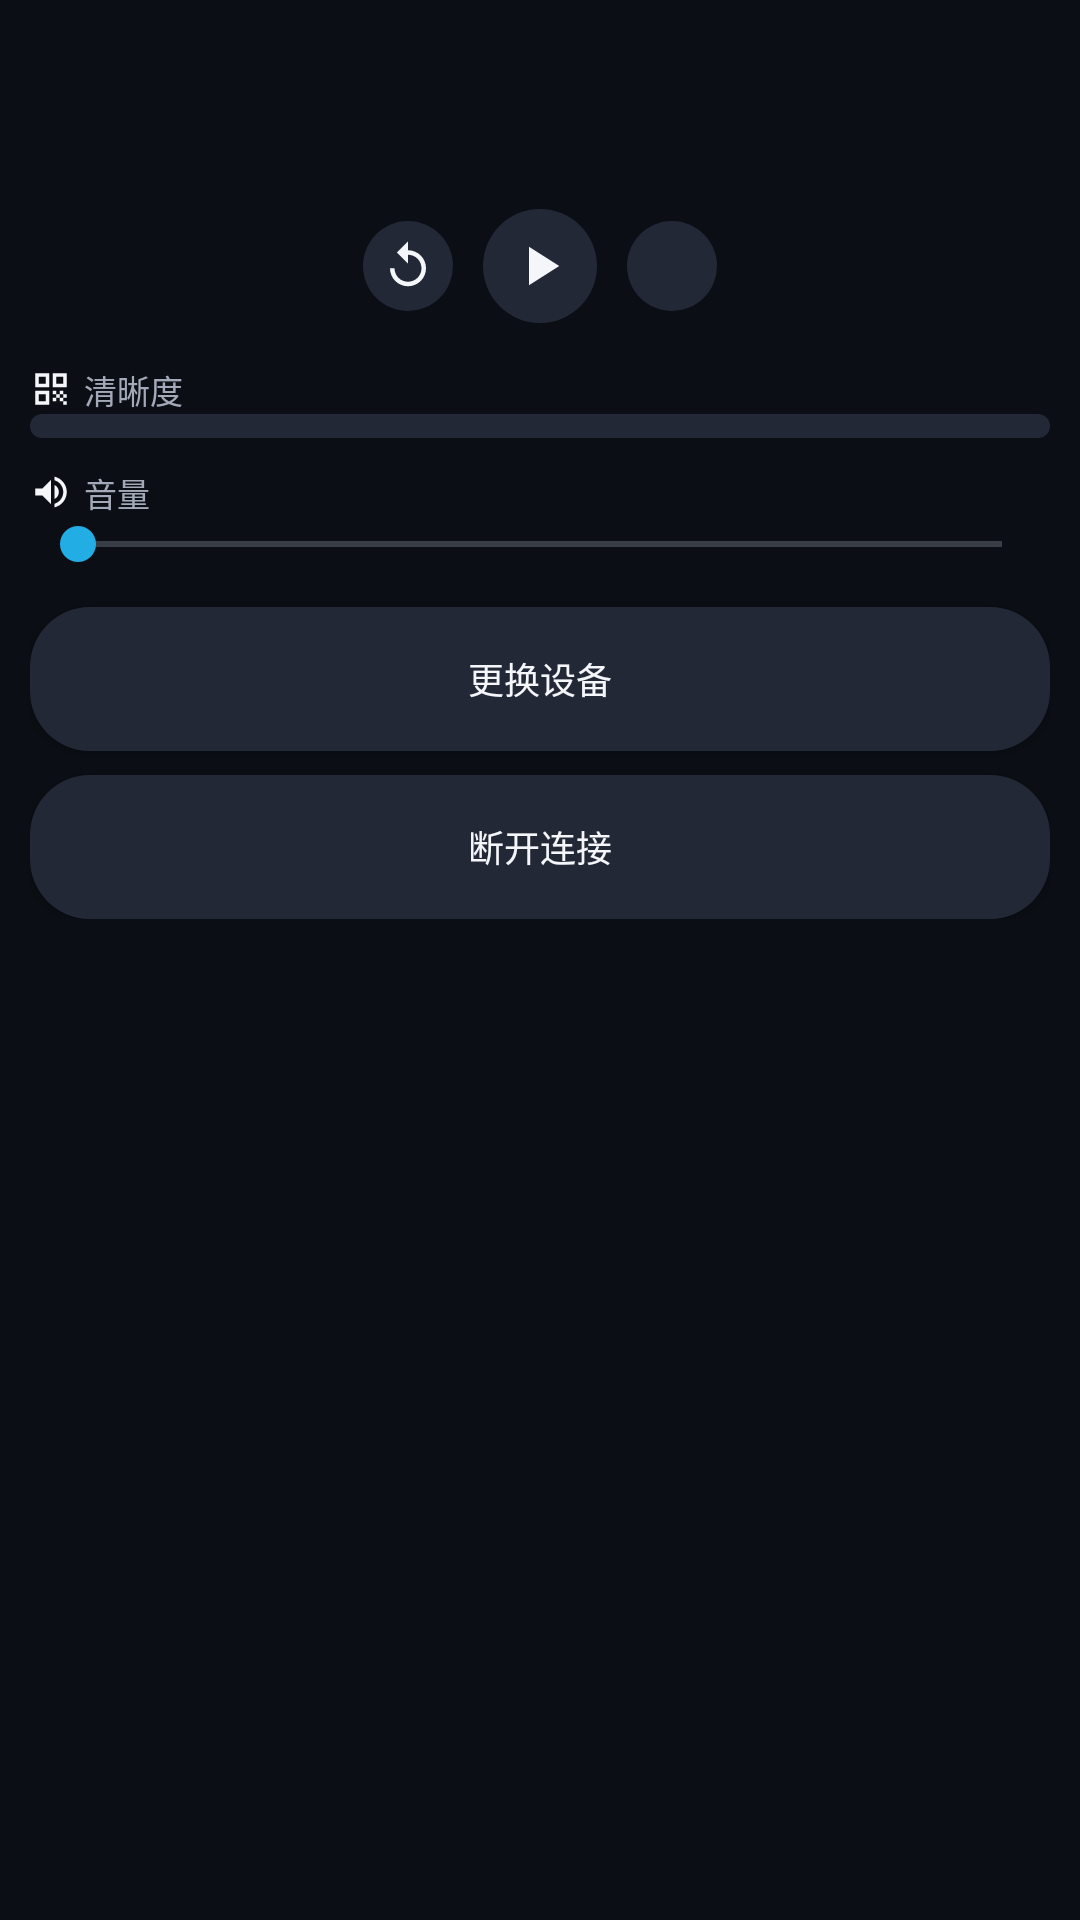

Android layout source for this screen:
<!-- AndroidManifest.xml: application theme AppTheme -->
<!-- res/layout/activity_cast_control.xml -->
<?xml version="1.0" encoding="utf-8"?>
<ScrollView xmlns:android="http://schemas.android.com/apk/res/android"
    android:layout_width="match_parent"
    android:layout_height="match_parent"
    android:background="@color/background">

    <LinearLayout
        android:layout_width="match_parent"
        android:layout_height="wrap_content"
        android:gravity="center_horizontal"
        android:orientation="vertical"
        android:paddingTop="20dp"
        android:paddingBottom="16dp"
        android:paddingStart="10dp"
        android:paddingEnd="10dp">

        <TextView
            android:id="@+id/text_connected_device"
            style="@style/Text.Subtitle"
            android:layout_width="match_parent"
            android:layout_height="wrap_content"
            android:gravity="center"
            android:textColor="@color/success" />

        <TextView
            android:id="@+id/text_video_title"
            style="@style/Text.Title"
            android:layout_width="match_parent"
            android:layout_height="wrap_content"
            android:layout_marginTop="6dp"
            android:gravity="center"
            android:maxLines="2" />

        <LinearLayout
            android:layout_width="match_parent"
            android:layout_height="wrap_content"
            android:layout_marginTop="10dp"
            android:gravity="center"
            android:orientation="horizontal">

            <ImageView
                android:id="@+id/button_rewind"
                android:layout_width="30dp"
                android:layout_height="30dp"
                android:background="@drawable/bg_button_round"
                android:padding="6dp"
                android:src="@drawable/ic_replay10"
                android:contentDescription="@string/cast_rewind" />

            <ImageView
                android:id="@+id/button_play_pause"
                android:layout_width="38dp"
                android:layout_height="38dp"
                android:layout_marginStart="10dp"
                android:layout_marginEnd="10dp"
                android:background="@drawable/bg_button_round"
                android:padding="8dp"
                android:src="@drawable/ic_play"
                android:contentDescription="@string/cast_play" />

            <ImageView
                android:id="@+id/button_forward"
                android:layout_width="30dp"
                android:layout_height="30dp"
                android:background="@drawable/bg_button_round"
                android:padding="6dp"
                android:src="@drawable/ic_forward10"
                android:contentDescription="@string/cast_forward" />
        </LinearLayout>

        <LinearLayout
            android:layout_width="match_parent"
            android:layout_height="wrap_content"
            android:layout_marginTop="14dp"
            android:gravity="center_vertical"
            android:orientation="horizontal">

            <ImageView
                android:layout_width="14dp"
                android:layout_height="14dp"
                android:src="@drawable/ic_qrcode"
                android:contentDescription="@null" />

            <TextView
                style="@style/Text.Subtitle"
                android:layout_width="wrap_content"
                android:layout_height="wrap_content"
                android:layout_marginStart="4dp"
                android:text="@string/cast_quality" />
        </LinearLayout>

        <Spinner
            android:id="@+id/spinner_quality"
            android:layout_width="match_parent"
            android:layout_height="wrap_content"
            android:background="@drawable/bg_chip"
            android:padding="4dp" />

        <LinearLayout
            android:layout_width="match_parent"
            android:layout_height="wrap_content"
            android:layout_marginTop="10dp"
            android:gravity="center_vertical"
            android:orientation="horizontal">

            <ImageView
                android:layout_width="14dp"
                android:layout_height="14dp"
                android:src="@drawable/ic_volume"
                android:contentDescription="@null" />

            <TextView
                style="@style/Text.Subtitle"
                android:layout_width="wrap_content"
                android:layout_height="wrap_content"
                android:layout_marginStart="4dp"
                android:text="@string/cast_volume" />
        </LinearLayout>

        <SeekBar
            android:id="@+id/seek_volume"
            android:layout_width="match_parent"
            android:layout_height="wrap_content"
            android:max="100" />

        <Button
            android:id="@+id/button_switch_device"
            style="@style/Button.Round"
            android:layout_width="match_parent"
            android:layout_height="wrap_content"
            android:layout_marginTop="12dp"
            android:text="@string/cast_switch_device" />

        <Button
            android:id="@+id/button_disconnect"
            style="@style/Button.Round"
            android:layout_width="match_parent"
            android:layout_height="wrap_content"
            android:layout_marginTop="8dp"
            android:text="@string/cast_disconnect" />
    </LinearLayout>
</ScrollView>
<!-- resources referenced by this layout -->
<resources>
  <color name="background">#FF0B0E14</color>
  <color name="success">#FF3FCB7C</color>
  <!-- drawable bg_button_round (drawable) -->
  <?xml version="1.0" encoding="utf-8"?>
  <shape xmlns:android="http://schemas.android.com/apk/res/android">
      <corners android:radius="20dp" />
      <solid android:color="@color/surface_alt" />
  </shape>
  <!-- drawable bg_chip (drawable) -->
  <?xml version="1.0" encoding="utf-8"?>
  <shape xmlns:android="http://schemas.android.com/apk/res/android">
      <corners android:radius="12dp" />
      <solid android:color="@color/surface_alt" />
  </shape>
  <!-- drawable ic_play (drawable) -->
  <?xml version="1.0" encoding="utf-8"?>
  <vector xmlns:android="http://schemas.android.com/apk/res/android"
      android:width="24dp"
      android:height="24dp"
      android:viewportWidth="24"
      android:viewportHeight="24"
      android:tint="@color/text_primary">
      <path
          android:fillColor="@android:color/white"
          android:pathData="M8,5v14l11,-7z" />
  </vector>
  <!-- drawable ic_qrcode (drawable) -->
  <?xml version="1.0" encoding="utf-8"?>
  <vector xmlns:android="http://schemas.android.com/apk/res/android"
      android:width="24dp"
      android:height="24dp"
      android:viewportWidth="24"
      android:viewportHeight="24"
      android:tint="@color/text_primary">
      <path
          android:fillColor="@android:color/white"
          android:pathData="M3,11h8V3H3V11zM5,5h4v4H5V5zM3,21h8v-8H3V21zM5,15h4v4H5V15zM13,3v8h8V3H13zM19,9h-4V5h4V9zM19,19h2v2h-2zM13,13h2v2h-2zM15,15h2v2h-2zM13,17h2v2h-2zM17,17h2v2h-2zM17,13h2v2h-2zM19,15h2v2h-2z" />
  </vector>
  <!-- drawable ic_replay10 (drawable) -->
  <?xml version="1.0" encoding="utf-8"?>
  <vector xmlns:android="http://schemas.android.com/apk/res/android"
      android:width="24dp"
      android:height="24dp"
      android:viewportWidth="24"
      android:viewportHeight="24"
      android:tint="@color/text_primary">
      <path
          android:fillColor="@android:color/white"
          android:pathData="M12,5V1L7,6l5,5V7c3.31,0 6,2.69 6,6s-2.69,6 -6,6 -6,-2.69 -6,-6H4c0,4.42 3.58,8 8,8s8,-3.58 8,-8 -3.58,-8 -8,-8z" />
  </vector>
  <string name="cast_disconnect">断开连接</string>
  <string name="cast_forward">快进</string>
  <string name="cast_play">播放</string>
  <string name="cast_quality">清晰度</string>
  <string name="cast_rewind">快退</string>
  <string name="cast_switch_device">更换设备</string>
  <string name="cast_volume">音量</string>
  <style name="Button.Round" parent="android:Widget.Button">
          <item name="android:background">@drawable/bg_button_round</item>
          <item name="android:textColor">@color/text_primary</item>
          <item name="android:textSize">12sp</item>
          <item name="android:padding">8dp</item>
      </style>
  <style name="Text.Subtitle" parent="android:TextAppearance">
          <item name="android:textColor">@color/text_secondary</item>
          <item name="android:textSize">11sp</item>
          <item name="android:maxLines">1</item>
          <item name="android:ellipsize">end</item>
      </style>
  <style name="Text.Title" parent="android:TextAppearance">
          <item name="android:textColor">@color/text_primary</item>
          <item name="android:textSize">14sp</item>
          <item name="android:textStyle">bold</item>
          <item name="android:maxLines">2</item>
          <item name="android:ellipsize">end</item>
      </style>
  <color name="surface_alt">#FF232837</color>
  <color name="text_primary">#FFF5F6FA</color>
  <color name="text_secondary">#FFA3A9B8</color>
  <color name="primary">#FFFB7299</color>
  <color name="primary_dark">#FFE0527F</color>
  <color name="accent">#FF23ADE5</color>
</resources>
